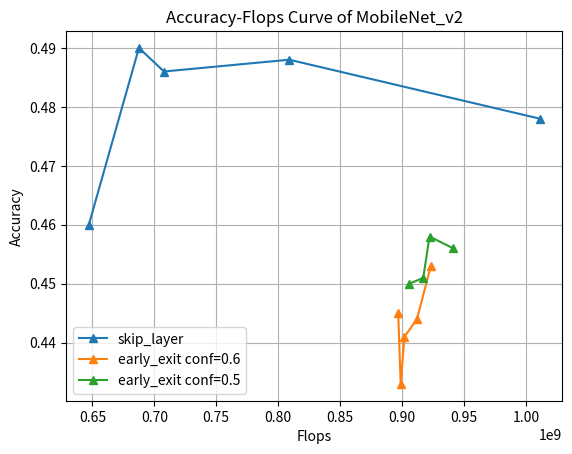

The matplotlib source for this figure:
import matplotlib.pyplot as plt
import numpy as np

flops_sum = 1011197952

flops_skip = np.array([0.64,0.68,0.7,0.8,1])*flops_sum
acc_skip = [0.46,0.49,0.486,0.488,0.478]

flops_ee1 = np.array([0.887,0.889,0.892,0.902,0.913])*flops_sum
acc_ee1 = [0.445,0.433,0.441,0.444,0.453]

flops_ee2 = np.array([0.896,0.907,0.912,0.931])*flops_sum
acc_ee2 = [0.450,0.451,0.458,0.456]

plt.plot(flops_skip,acc_skip,'^-')
plt.plot(flops_ee1,acc_ee1,'^-')
plt.plot(flops_ee2,acc_ee2,'^-')
plt.xlabel('Flops')
plt.ylabel('Accuracy')
plt.title('Accuracy-Flops Curve of MobileNet_v2')
plt.legend(['skip_layer','early_exit conf=0.6','early_exit conf=0.5'])
plt.grid()
plt.savefig('Accuracy-Flops.jpg')
plt.show()
